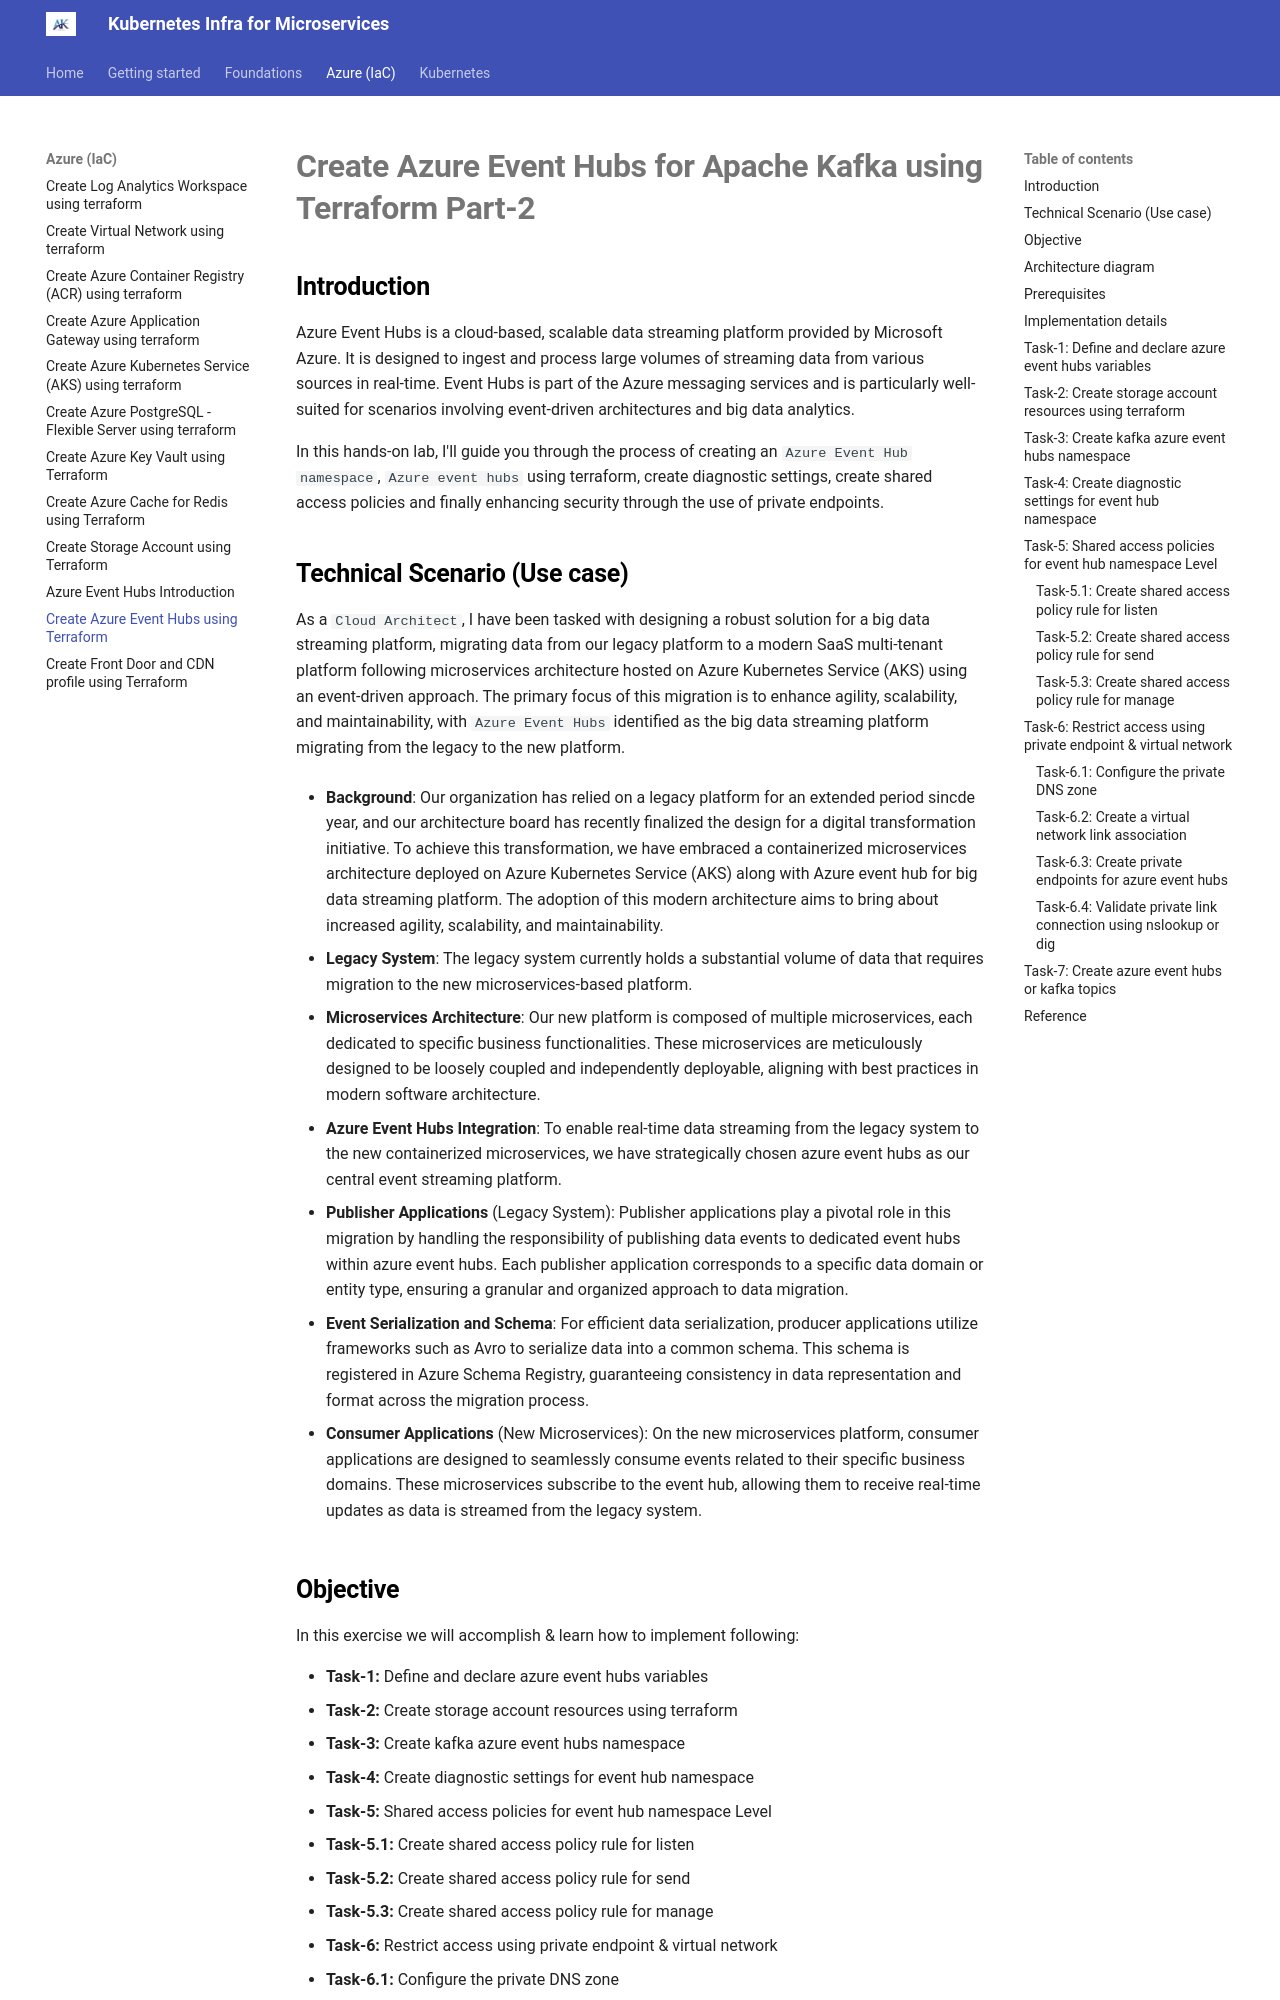

repository: akeesari/kubernetes · page: azure/16-event-hubs-part-2/index.html · generator: mkdocs

# Create Azure Event Hubs for Apache Kafka using Terraform Part-2

## Introduction

Azure Event Hubs is a cloud-based, scalable data streaming platform provided by Microsoft Azure. It is designed to ingest and process large volumes of streaming data from various sources in real-time. Event Hubs is part of the Azure messaging services and is particularly well-suited for scenarios involving event-driven architectures and big data analytics.

In this hands-on lab, I'll guide you through the process of creating an `Azure Event Hub namespace`, `Azure event hubs` using terraform, create diagnostic settings, create shared access policies and finally enhancing security through the use of private endpoints.
